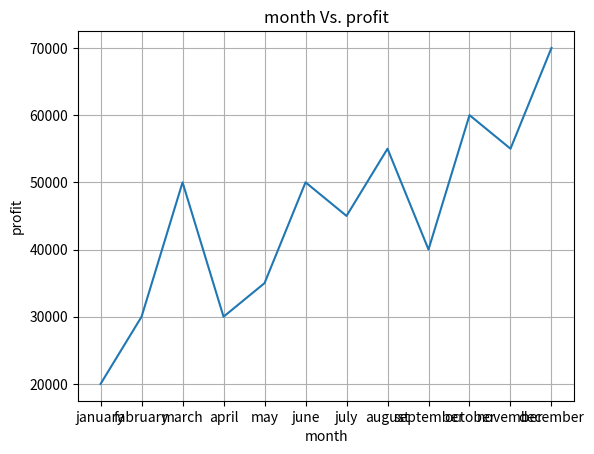

Reproduce this figure in Python.
import matplotlib.pyplot as pt
month=['january','fabruary','march','april','may','june','july','august','september','october','november','december']
profit=[20000,30000,50000,30000,35000,50000,45000,55000,40000,60000,55000,70000]
pt.plot(month,profit)
pt.xlabel('month')
pt.ylabel('profit')
pt.title('month Vs. profit')
pt.grid()
pt.show()
